Labelled photos from "Disease Detection Dataset", an image-classification folder in Neural-Ninja/Crop-Disease-Detection-and-Severity-Estimation-PLOS-ONE. The possible labels are: tomato bacterial spot, tomato early blight, tomato late blight, tomato leaf mold, tomato septoria leaf spot, tomato spider mites two spotted spider mite, tomato target spot, tomato yellow leaf curl virus, tomato mosaic virus, tomato healthy.

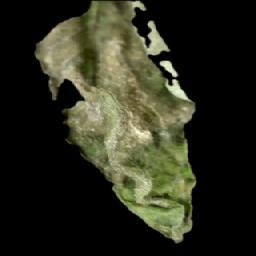
Label: tomato late blight

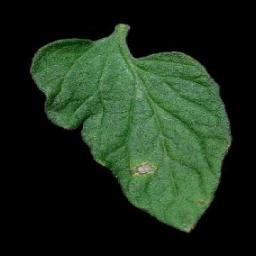
Label: tomato septoria leaf spot

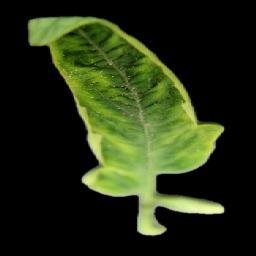
Label: tomato yellow leaf curl virus

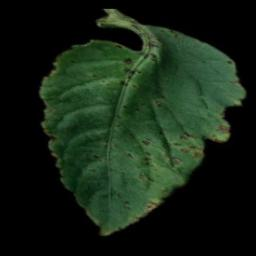
Label: tomato bacterial spot

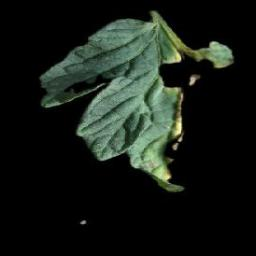
Label: tomato early blight

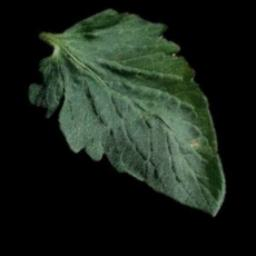
Label: tomato target spot
